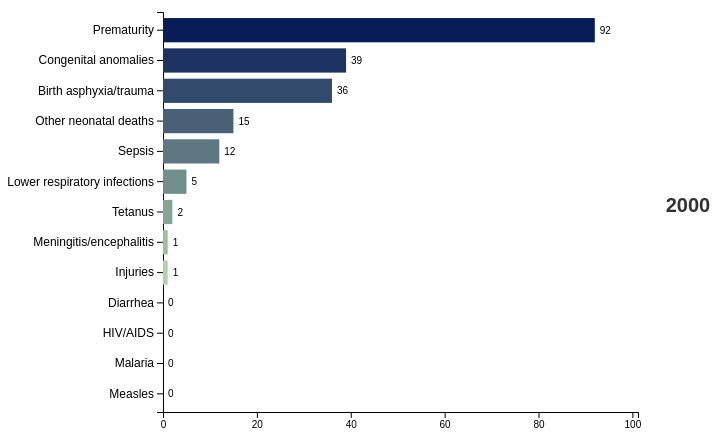
D3 v7 page, settled after 360 driven frames (6 s of simulated time); the page loaded 1 data file(s).


        // Chart dimensions
        const margin = { top: 20, right: 120, bottom: 30, left: 155 };
        const width = 750 - margin.left - margin.right;
        const height = 450 - margin.top - margin.bottom;

        // SVG setup
        const svg = d3.select("#chart-container")
            .append("svg")
            .attr("width", width + margin.left + margin.right)
            .attr("height", height + margin.top + margin.bottom)
            .append("g")
            .attr("transform", `translate(${margin.left},${margin.top})`);

        let animationInterval;
        let currentYearIndex = 0;
        let isAnimating = false;

        // Load JSON data
        d3.json("Neonatal Mortality_Fiji.json").then(data => {
            // Pre-process data
            const formattedData = data.map(row => ({
                Country: row[1],
                Cause: row[3],
                Year: +row[4],
                Deaths: +row[5]
            }));

            const groupedData = d3.group(formattedData, d => d.Year);
            const years = Array.from(groupedData.keys()).sort((a, b) => a - b);

            // Populate year selector
            const yearSelector = d3.select("#year-selector");
            years.forEach(year => {
                yearSelector.append("option")
                    .attr("value", year)
                    .text(year);
            });

            // Scales
            const xScale = d3.scaleLinear().range([0, width]);
            const yScale = d3.scaleBand().range([0, height]).padding(0.2); // Reduced padding for thinner bars

            // Define gradient colors
            const gradientColors = d3.scaleLinear()
                .domain([0, 9])
                .range(["#081d58", "#c7e9b4"]); // Blue to green gradient

            // Axes
            const xAxis = svg.append("g").attr("transform", `translate(0,${height})`);
            const yAxis = svg.append("g");

            // Year heading (added to the right side of the chart)
            const yearHeading = svg.append("text")
                .attr("class", "year-heading")
                .attr("x", width + 50) // Position to the right of the chart
                .attr("y", height / 2) // Vertically centered
                .attr("text-anchor", "middle");

            // Update chart
            function updateChart(year) {
                const yearData = groupedData.get(year) || [];
                const sortedData = yearData.sort((a, b) => b.Deaths - a.Deaths); // Sort data by Deaths

                // Adjust height dynamically based on data
                yScale.range([0, Math.max(sortedData.length * 18, height)]); // Reduced height per bar
                svg.attr("height", Math.max(sortedData.length * 18 + margin.top + margin.bottom, 500));

                // Add buffer to the x-axis domain for space
                xScale.domain([0, d3.max(sortedData, d => d.Deaths) * 1.1]);
                yScale.domain(sortedData.map(d => d.Cause));

                // Bars
                const bars = svg.selectAll(".bar").data(sortedData, d => d.Cause);

                bars.enter()
                    .append("rect")
                    .attr("class", "bar")
                    .attr("x", 0)
                    .attr("y", d => yScale(d.Cause))
                    .attr("height", yScale.bandwidth()) // Bars will be thinner
                    .merge(bars)
                    .transition()
                    .duration(1000)
                    .attr("width", d => xScale(d.Deaths))
                    .attr("y", d => yScale(d.Cause))
                    .attr("fill", (d, i) => gradientColors(i));

                bars.exit().remove();

                // Hover effect
                bars.on("mouseover", function(event, d) {
                    const top3 = sortedData.slice(0, 3); // Top 3 causes by deaths
                    d3.select(this)
                        .style("fill", top3.includes(d) ? "#ff0000" : "#ffa500") // Red for top 3, amber for others
                        .style("cursor", "pointer");
                });

                bars.on("mouseout", function(event, d) {
                    const index = sortedData.indexOf(d);
                    d3.select(this).style("fill", gradientColors(index)); // Reset original color
                });

                // Data labels
                const labels = svg.selectAll(".label").data(sortedData, d => d.Cause);

                labels.enter()
                    .append("text")
                    .attr("class", "label")
                    .merge(labels)
                    .transition()
                    .duration(1000)
                    .attr("x", d => xScale(d.Deaths) + 5)
                    .attr("y", d => yScale(d.Cause) + yScale.bandwidth() / 2)
                    .attr("dy", "0.35em")
                    .text(d => d.Deaths.toLocaleString());

                labels.exit().remove();

                // Update year heading
                yearHeading.text(year);

                // Update axes
                xAxis.call(d3.axisBottom(xScale).ticks(6));
                yAxis.call(d3.axisLeft(yScale))
                    .selectAll("text")
                    .style("font-size", "12px");
            }

            // Animation controls
            function startAnimation() {
                isAnimating = true;
                animationInterval = setInterval(() => {
                    updateChart(years[currentYearIndex]);
                    currentYearIndex = (currentYearIndex + 1) % years.length;
                }, 2000);
                d3.select("#play-pause").text("Pause");
            }

            function stopAnimation() {
                clearInterval(animationInterval);
                isAnimating = false;
                d3.select("#play-pause").text("Play");
            }

            // Event listeners
            d3.select("#play-pause").on("click", function() {
                if (isAnimating) {
                    stopAnimation();
                } else {
                    startAnimation();
                }
            });

            yearSelector.on("change", event => {
                stopAnimation();
                const selectedYear = +event.target.value;
                updateChart(selectedYear);
            });

            // Initial chart
            updateChart(years[0]);
        });
    

### data: Neonatal Mortality_Fiji.json
[
 [
  "FJI",
  "Fiji",
  "Deaths",
  "Birth asphyxia/trauma",
  2000,
  36
 ],
 [
  "FJI",
  "Fiji",
  "Deaths",
  "Diarrhea",
  2000,
  0
 ],
 [
  "FJI",
  "Fiji",
  "Deaths",
  "HIV/AIDS",
  2000,
  0
 ],
 [
  "FJI",
  "Fiji",
  "Deaths",
  "Lower respiratory infections",
  2000,
  5
 ],
 [
  "FJI",
  "Fiji",
  "Deaths",
  "Malaria",
  2000,
  0
 ],
 [
  "FJI",
  "Fiji",
  "Deaths",
  "Measles",
  2000,
  0
 ],
 [
  "FJI",
  "Fiji",
  "Deaths",
  "Meningitis/encephalitis",
  2000,
  1
 ],
 [
  "FJI",
  "Fiji",
  "Deaths",
  "Prematurity",
  2000,
  92
 ],
 "... 278 more items"
]